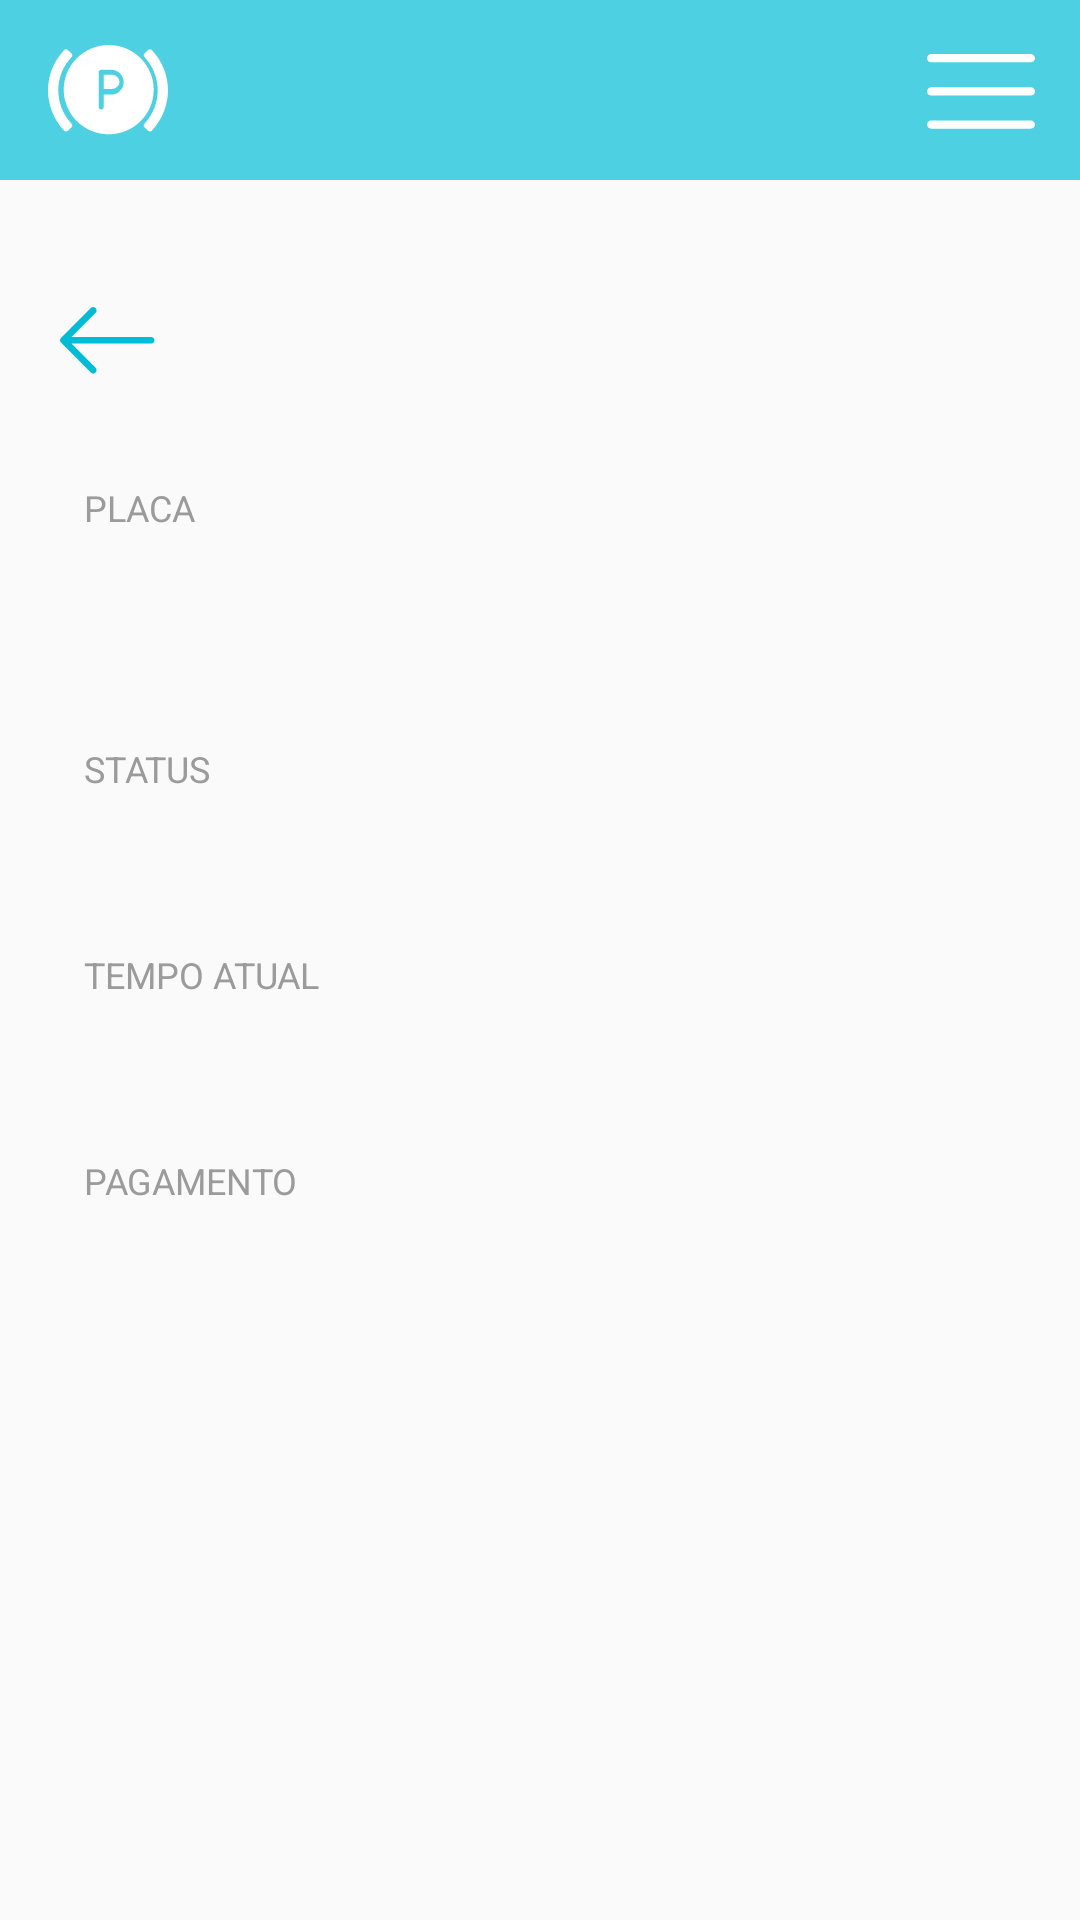

Write the Android layout XML for this screen, with the resource values it uses.
<!-- AndroidManifest.xml: application theme Theme.Parking -->
<!-- res/layout/activity_plate_details.xml -->
<?xml version="1.0" encoding="utf-8"?>
<RelativeLayout xmlns:android="http://schemas.android.com/apk/res/android"
    xmlns:app="http://schemas.android.com/apk/res-auto"
    xmlns:tools="http://schemas.android.com/tools"
    android:layout_width="match_parent"
    android:layout_height="wrap_content"
    android:orientation="vertical"
    tools:context=".PlateDetailsActivity">

    <androidx.appcompat.widget.Toolbar
        android:id="@+id/topToolbar"
        android:layout_width="match_parent"
        android:layout_height="60dp"
        android:background="?attr/colorPrimary"
        app:popupTheme="@style/Theme.Parking.PopupOverlay">

        <ImageView
            android:layout_width="wrap_content"
            android:layout_height="wrap_content"
            android:layout_gravity="start"
            android:src="@drawable/ic_parking" />

        <ImageView
            android:id="@+id/menu"
            android:layout_width="wrap_content"
            android:layout_height="wrap_content"
            android:layout_gravity="end"
            android:layout_marginEnd="15dp"
            android:src="@drawable/ic_menu" />

    </androidx.appcompat.widget.Toolbar>

    <RelativeLayout
        android:layout_width="match_parent"
        android:layout_height="wrap_content"
        android:layout_below="@+id/topToolbar"
        android:layout_marginStart="8dp"
        android:layout_marginTop="25dp"
        android:layout_marginEnd="8dp"
        android:background="@drawable/bg_layout_rounded"
        tools:context=".HistoricActivity">

        <androidx.appcompat.widget.Toolbar
            android:id="@+id/toolbarDetails"
            android:layout_width="match_parent"
            android:layout_height="wrap_content"
            app:navigationIcon="@drawable/ic_back"
            app:titleTextColor="@color/colorAccent" />

        <LinearLayout
            android:layout_width="match_parent"
            android:layout_height="wrap_content"
            android:layout_below="@id/toolbarDetails"
            android:layout_margin="20dp"
            android:orientation="vertical">

            <TextView
                android:layout_width="match_parent"
                android:layout_height="wrap_content"
                android:text="@string/plate"
                android:textAllCaps="true"
                android:textColor="@color/grey_text"
                android:textSize="12sp" />

            <TextView
                android:id="@+id/plateDetails"
                android:layout_width="match_parent"
                android:layout_height="wrap_content"
                android:textColor="@color/colorAccent"
                android:textSize="38sp"
                tools:text="ABC-1234" />

            <TextView
                android:layout_width="match_parent"
                android:layout_height="wrap_content"
                android:layout_marginTop="20dp"
                android:text="@string/status"
                android:textAllCaps="true"
                android:textColor="@color/grey_text"
                android:textSize="12sp" />

            <TextView
                android:id="@+id/statusDetails"
                android:layout_width="match_parent"
                android:layout_height="wrap_content"
                android:textColor="@color/black"
                android:textSize="24sp"
                tools:text="Estacionado" />

            <TextView
                android:layout_width="match_parent"
                android:layout_height="wrap_content"
                android:layout_marginTop="20dp"
                android:text="@string/current_time"
                android:textAllCaps="true"
                android:textColor="@color/grey_text"
                android:textSize="12sp" />

            <TextView
                android:id="@+id/currentTimeDetails"
                android:layout_width="match_parent"
                android:layout_height="wrap_content"
                android:textColor="@color/black"
                android:textSize="24sp"
                tools:text="1h20 min" />

            <TextView
                android:layout_width="match_parent"
                android:layout_height="wrap_content"
                android:layout_marginTop="20dp"
                android:text="@string/payment"
                android:textAllCaps="true"
                android:textColor="@color/grey_text"
                android:textSize="12sp" />

            <TextView
                android:id="@+id/paymentDetails"
                android:layout_width="match_parent"
                android:layout_height="wrap_content"
                android:layout_marginBottom="20dp"
                android:textColor="@color/black"
                android:textSize="24sp"
                tools:text="Pago" />

        </LinearLayout>

    </RelativeLayout>

</RelativeLayout>
<!-- resources referenced by this layout -->
<resources>
  <color name="black">#000000</color>
  <color name="colorAccent">#00BCD4</color>
  <color name="grey_text">#9B9B9B</color>
  <!-- drawable ic_back (drawable) -->
  <vector xmlns:android="http://schemas.android.com/apk/res/android"
      android:width="32dp"
      android:height="23dp"
      android:viewportWidth="32"
      android:viewportHeight="23">
    <path
        android:pathData="M10.273,1.009C10.717,0.565 11.416,0.565 11.86,1.009C12.289,1.438 12.289,2.152 11.86,2.58L3.813,10.627H30.367C30.986,10.627 31.494,11.119 31.494,11.738C31.494,12.357 30.986,12.865 30.367,12.865H3.813L11.86,20.897C12.289,21.341 12.289,22.056 11.86,22.484C11.416,22.928 10.717,22.928 10.273,22.484L0.321,12.532C-0.108,12.103 -0.108,11.389 0.321,10.961L10.273,1.009Z"
        android:fillColor="#00BCD4"/>
  </vector>
  <!-- drawable ic_menu (drawable) -->
  <vector xmlns:android="http://schemas.android.com/apk/res/android"
      android:width="36dp"
      android:height="36dp"
      android:viewportWidth="36"
      android:viewportHeight="36">
    <path
        android:pathData="M34.5458,17.0769H1.4542C0.6511,17.0769 0,17.6968 0,18.4615C0,19.2263 0.6511,19.8461 1.4542,19.8461H34.5458C35.349,19.8461 36,19.2263 36,18.4615C36,17.6968 35.349,17.0769 34.5458,17.0769Z"
        android:fillColor="#ffffff"/>
    <path
        android:pathData="M34.5458,6H1.4542C0.6511,6 0,6.6199 0,7.3846C0,8.1493 0.6511,8.7692 1.4542,8.7692H34.5458C35.349,8.7692 36,8.1493 36,7.3846C36,6.6199 35.349,6 34.5458,6Z"
        android:fillColor="#ffffff"/>
    <path
        android:pathData="M34.5458,28.1538H1.4542C0.6511,28.1538 0,28.7737 0,29.5384C0,30.3032 0.6511,30.923 1.4542,30.923H34.5458C35.349,30.923 36,30.3032 36,29.5384C36,28.7737 35.349,28.1538 34.5458,28.1538Z"
        android:fillColor="#ffffff"/>
  </vector>
  <string name="current_time">Tempo Atual</string>
  <string name="payment">Pagamento</string>
  <string name="plate">Placa</string>
  <string name="status">Status</string>
  <style name="Theme.Parking.PopupOverlay" parent="ThemeOverlay.AppCompat.Light" />
  <style name="Theme.Parking" parent="Theme.AppCompat.DayNight.NoActionBar">
          
          <item name="colorPrimary">@color/colorPrimary</item>
          <item name="colorPrimaryVariant">@color/colorAccent</item>
          <item name="colorOnPrimary">@color/white</item>
          
          <item name="colorSecondary">@color/colorPrimary</item>
          <item name="colorSecondaryVariant">@color/colorAccent</item>
          <item name="colorOnSecondary">@color/white</item>
          
          <item name="android:statusBarColor" tools:targetApi="l">?attr/colorPrimary</item>
          
      </style>
  <color name="colorPrimary">#4DD0E1</color>
  <color name="white">#FFFFFFFF</color>
</resources>
